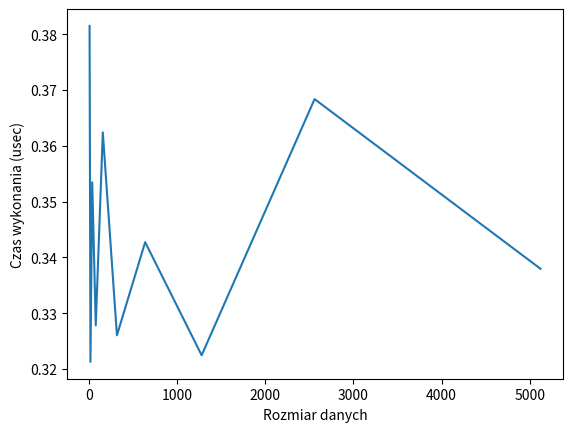

Write Python code to recreate this figure.
from datetime import datetime
import matplotlib.pyplot as plt
from random import seed, randint


def generate_data(data_size):
    # tutaj wstawić coś co generuje dane dla naszego algorytmu
    # return [randint(0, 10 ** 6) for _ in range(data_size)]
    pass


def solve_problem(data):
    # tutaj wstawić algorytm który rozwiązuje dany problem dla danych `data
    pass


def run_tests(generator, solver):
    size = 10
    sizes = []
    times = []
    while size < 10000:
        print(f'testing solver for {size=}')
        data = generator(size)
        REPETITIONS = 400
        time_sum = 0
        for i in range(REPETITIONS):
            st = datetime.now().timestamp()
            ret = solver(data)
            en = datetime.now().timestamp()
            time_sum += (en - st)

        sizes.append(size)
        times.append(time_sum / REPETITIONS * 10 ** 6)
        size *= 2

    return sizes, times


if __name__ == '__main__':
    x, y = run_tests(generate_data, solve_problem)

    plt.plot(x, y)
    plt.xlabel("Rozmiar danych")
    plt.ylabel("Czas wykonania (usec)")
    plt.show()


#test